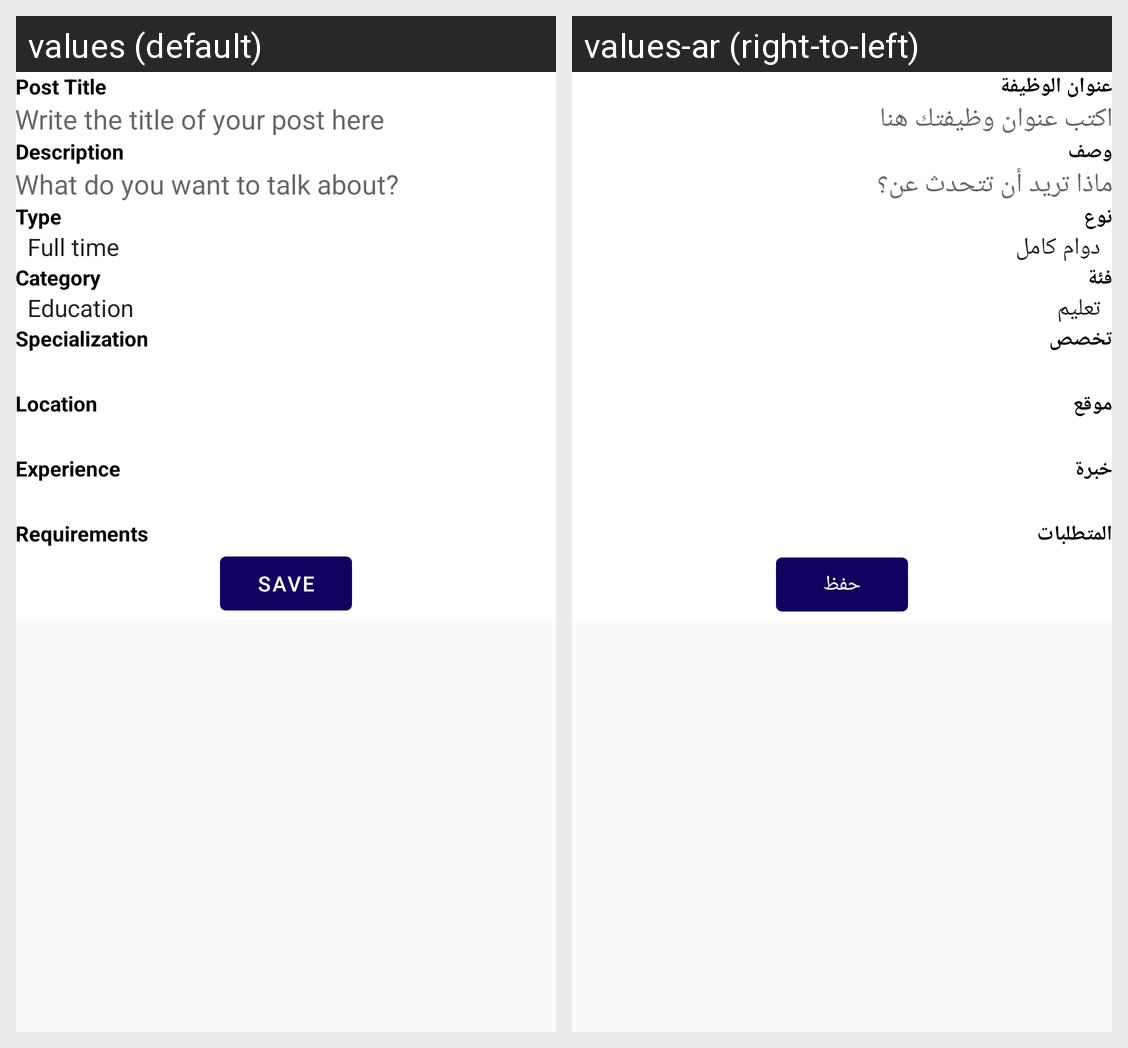

Strings drawn on this Android screen and how each of the app's shown locales translates them:
Android screen res/layout/fragment_saved_jobs.xml rendered under 2 locales, left to right: values (default), values-ar (right-to-left). Device: Nexus 5 (rendered at 1080×1920; each locale shown at half size, 540×960, under a caption strip naming it); theme Theme.JAPP.
Strings drawn on this screen, with the default value and each locale's value (text and hints the layout hard-codes, and strings that could not be matched under every locale, appear in the picture but are not listed):

post_title
  values: Post Title
  values-ar: عنوان الوظيفة

write_the_title_of_your_post_here
  values: Write the title of your post here
  values-ar: اكتب عنوان وظيفتك هنا

description
  values: Description
  values-ar: وصف

what_do_you_want_to_talk_about
  values: What do you want to talk about?
  values-ar: ماذا تريد أن تتحدث عن؟

type
  values: Type
  values-ar: نوع

category
  values: Category
  values-ar: فئة

specialization
  values: Specialization
  values-ar: تخصص

location
  values: Location
  values-ar: موقع

experience
  values: Experience
  values-ar: خبرة

requirements
  values: Requirements
  values-ar: المتطلبات

save
  values: Save
  values-ar: حفظ
